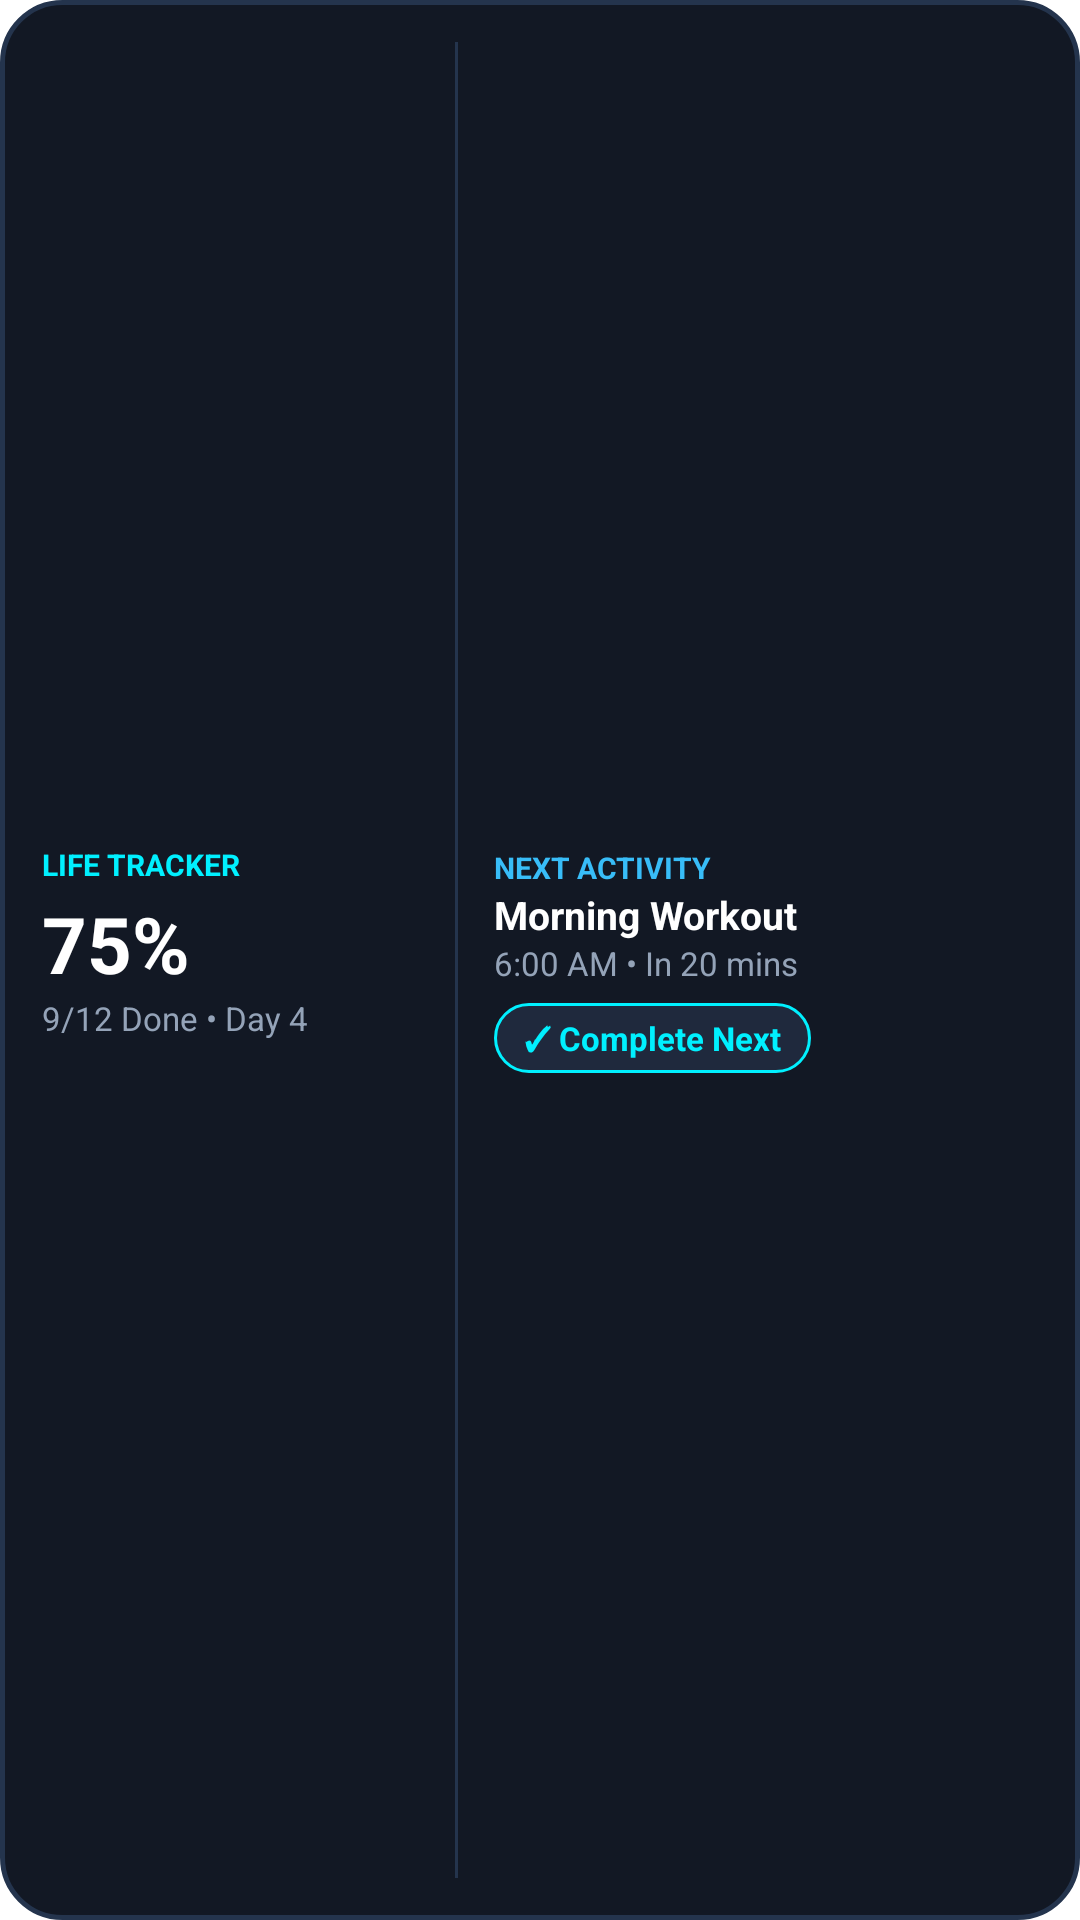

This screen was rendered from an Android layout file. Write that file and the resources it references.
<!-- AndroidManifest.xml: application theme Theme.MyApplication -->
<!-- res/layout/widget_medium.xml -->
<?xml version="1.0" encoding="utf-8"?>
<LinearLayout xmlns:android="http://schemas.android.com/apk/res/android"
    android:orientation="horizontal"
    android:id="@+id/widget_medium_root"
    android:background="@drawable/widget_background"
    android:padding="14dp"
    android:layout_width="match_parent"
    android:layout_height="match_parent">
    <LinearLayout
        android:gravity="center_vertical"
        android:orientation="vertical"
        android:layout_width="0dp"
        android:layout_height="match_parent"
        android:layout_weight="1"
        android:paddingEnd="10dp">
        <TextView
            android:textSize="10sp"
            android:textStyle="bold"
            android:textColor="#00f0ff"
            android:layout_width="wrap_content"
            android:layout_height="wrap_content"
            android:text="LIFE TRACKER"/>
        <TextView
            android:textSize="26sp"
            android:textStyle="bold"
            android:textColor="#ffffff"
            android:id="@+id/widget_medium_progress_pct"
            android:layout_width="wrap_content"
            android:layout_height="wrap_content"
            android:layout_marginTop="2dp"
            android:text="75%"/>
        <TextView
            android:textSize="11sp"
            android:textColor="#94a3b8"
            android:id="@+id/widget_medium_progress_text"
            android:layout_width="wrap_content"
            android:layout_height="wrap_content"
            android:text="9/12 Done • Day 4"/>
        <ProgressBar
            android:id="@+id/widget_medium_progress_bar"
            android:layout_width="match_parent"
            android:layout_height="6dp"
            android:layout_marginTop="6dp"
            android:max="100"
            android:progress="75"
            android:progressTint="#00f0ff"
            style="?android:attr/progressBarStyleHorizontal"/>
    </LinearLayout>
    <FrameLayout
        android:background="#24344d"
        android:layout_width="1dp"
        android:layout_height="match_parent"/>
    <LinearLayout
        android:gravity="center_vertical"
        android:orientation="vertical"
        android:layout_width="0dp"
        android:layout_height="match_parent"
        android:layout_weight="1.4"
        android:paddingStart="12dp">
        <TextView
            android:textSize="10sp"
            android:textStyle="bold"
            android:textColor="#38bdf8"
            android:layout_width="wrap_content"
            android:layout_height="wrap_content"
            android:text="NEXT ACTIVITY"/>
        <TextView
            android:textSize="13sp"
            android:textStyle="bold"
            android:textColor="#ffffff"
            android:ellipsize="end"
            android:id="@+id/widget_medium_next_title"
            android:layout_width="wrap_content"
            android:layout_height="wrap_content"
            android:text="Morning Workout"
            android:maxLines="1"/>
        <TextView
            android:textSize="11sp"
            android:textColor="#94a3b8"
            android:id="@+id/widget_medium_next_time"
            android:layout_width="wrap_content"
            android:layout_height="wrap_content"
            android:text="6:00 AM • In 20 mins"/>
        <LinearLayout
            android:gravity="center"
            android:id="@+id/widget_medium_btn_complete"
            android:background="@drawable/widget_pill_button"
            android:paddingLeft="10dp"
            android:paddingTop="4dp"
            android:paddingRight="10dp"
            android:paddingBottom="4dp"
            android:layout_width="wrap_content"
            android:layout_height="wrap_content"
            android:layout_marginTop="6dp"
            android:paddingHorizontal="10dp"
            android:paddingVertical="4dp">
            <TextView
                android:textSize="11sp"
                android:textStyle="bold"
                android:textColor="#00f0ff"
                android:layout_width="wrap_content"
                android:layout_height="wrap_content"
                android:text="✓ Complete Next"/>
        </LinearLayout>
    </LinearLayout>
</LinearLayout>
<!-- resources referenced by this layout -->
<resources>
  <!-- drawable widget_background (drawable) -->
  <?xml version="1.0" encoding="utf-8"?>
  <shape xmlns:android="http://schemas.android.com/apk/res/android" android:shape="rectangle">
      <corners android:radius="20dp"/>
      <solid android:color="#121824"/>
      <stroke
          android:width="1.5dp"
          android:color="#24344d"/>
  </shape>
  <!-- drawable widget_pill_button (drawable) -->
  <?xml version="1.0" encoding="utf-8"?>
  <shape xmlns:android="http://schemas.android.com/apk/res/android" android:shape="rectangle">
      <corners android:radius="12dp"/>
      <solid android:color="#1f293d"/>
      <stroke
          android:width="1dp"
          android:color="#00f0ff"/>
  </shape>
</resources>
